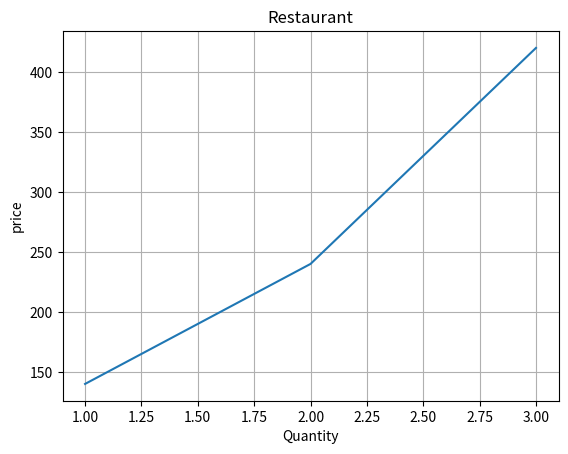

The matplotlib source for this figure:
import numpy as np
import matplotlib.pyplot as plt
x=np.array([1,2,3])
y=np.array([140,240,420])
plt.plot(x,y)
plt.xlabel("Quantity")
plt.ylabel("price")
plt.title("Restaurant")
plt.grid()
plt.show()
